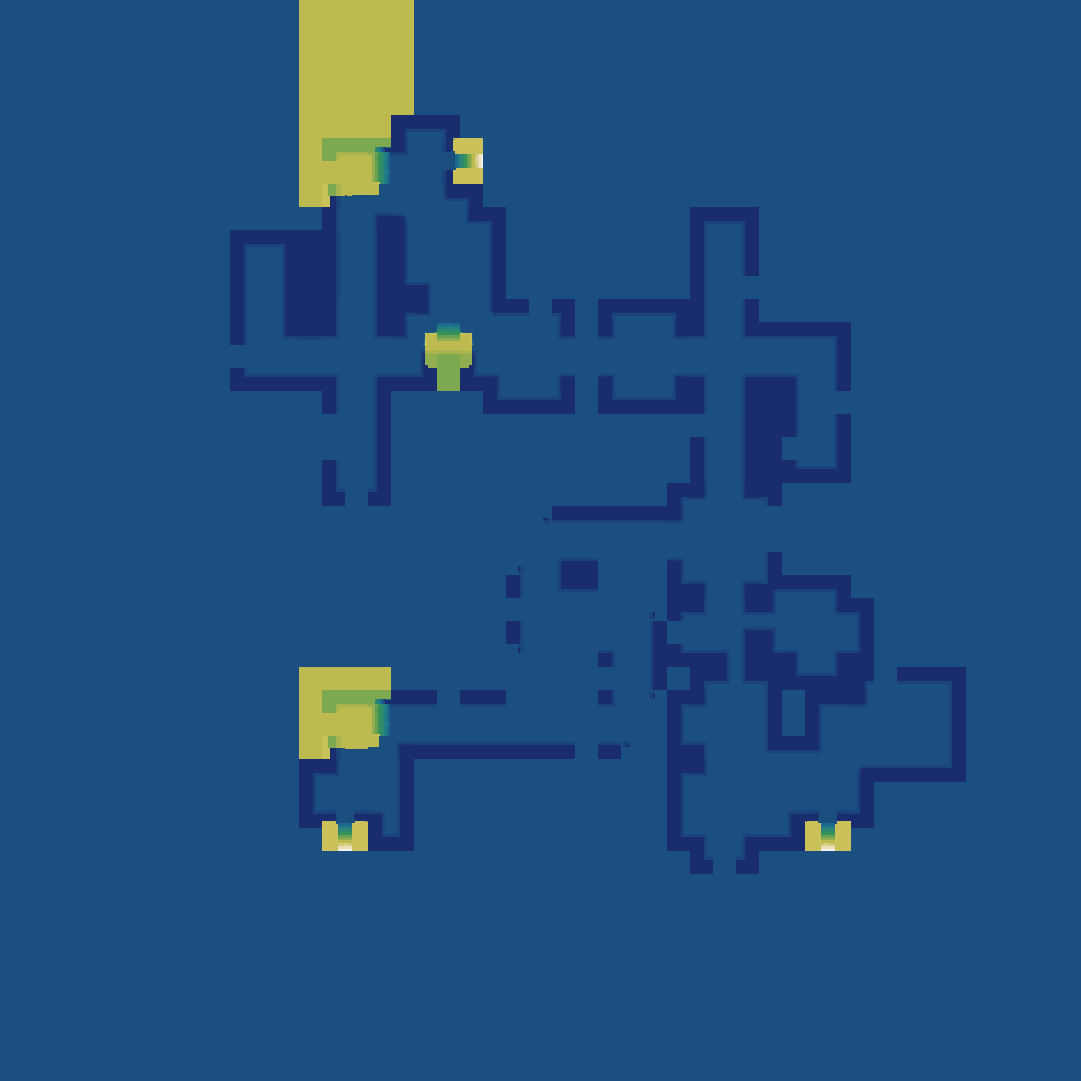

Values plotted in this chart, from the file beside it:
source	layout_generated (walk_layer.build_heigh…
grid	sim_756177092.tsv
width	1081
height	1081
format	i16 LE, row-major, levels of 7.8125 worl…
min	-3
max	23
